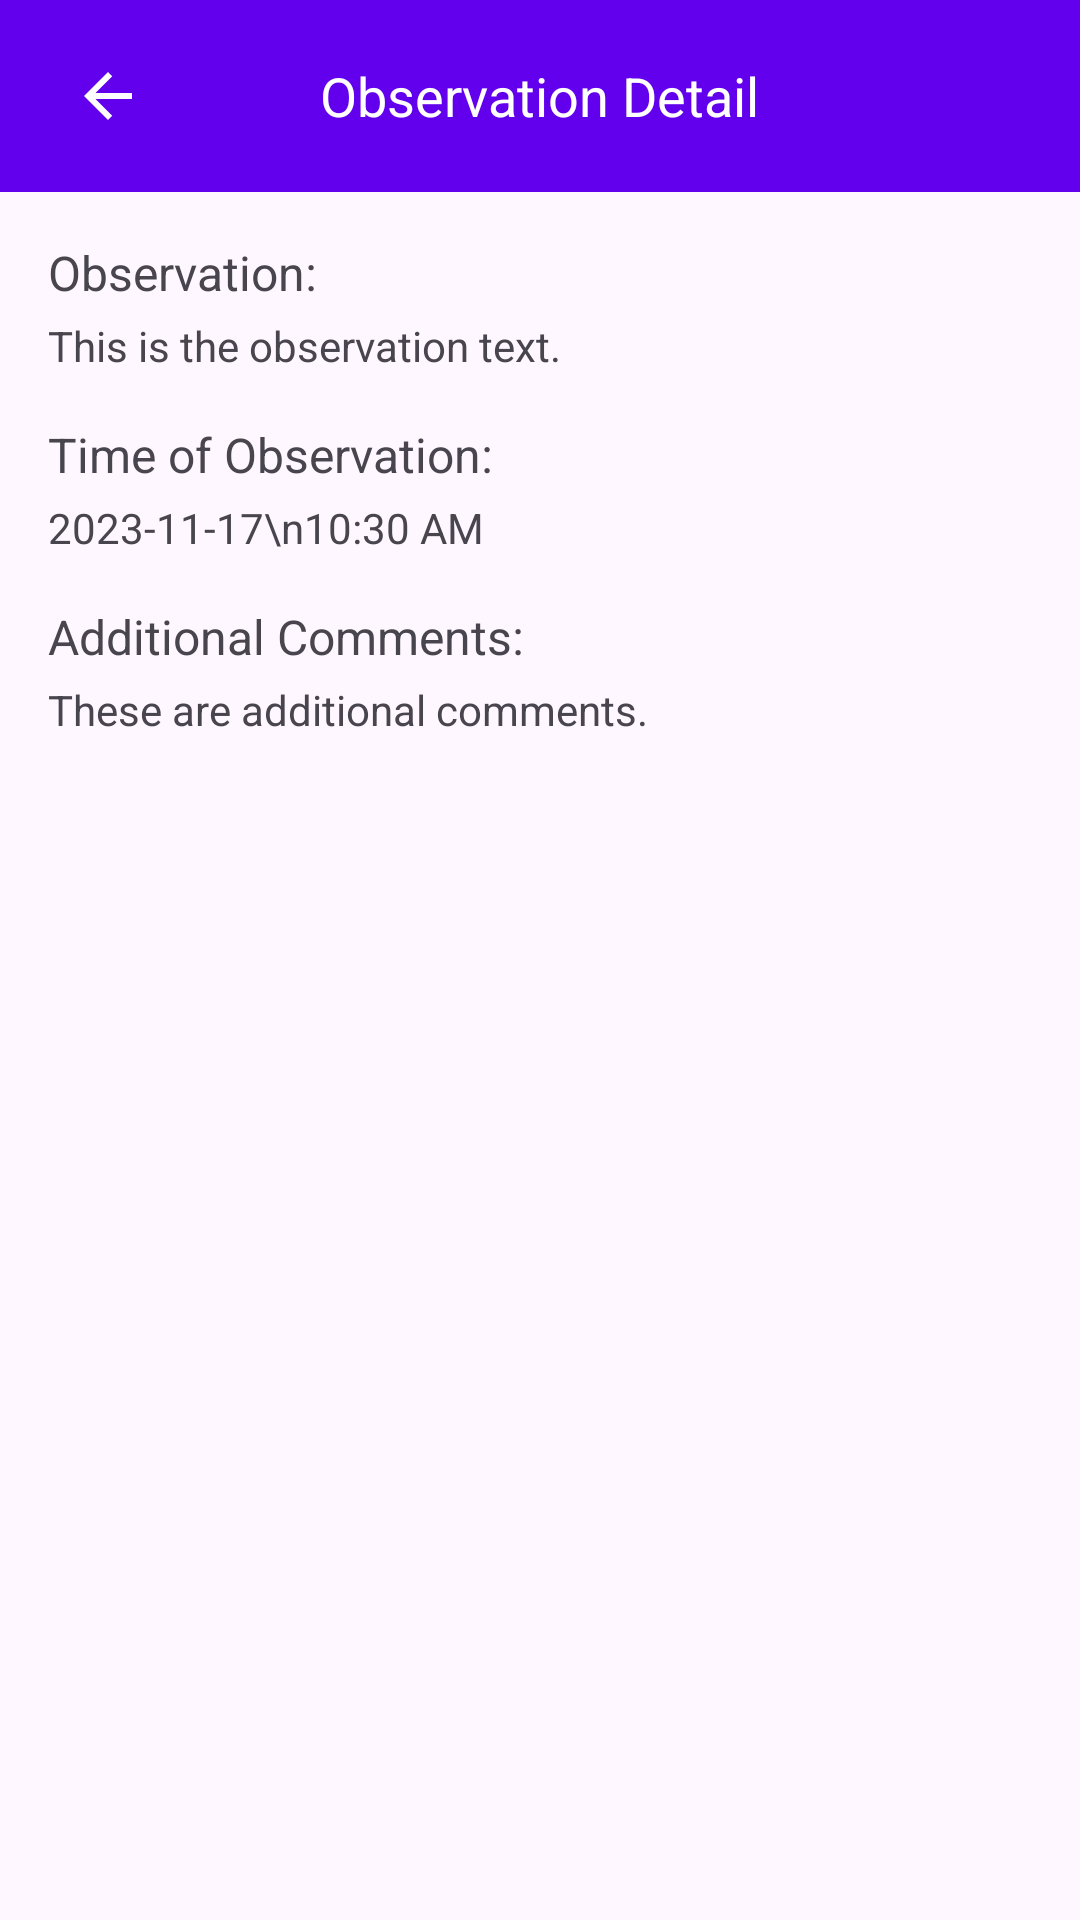

Reconstruct the res/layout file that produces this screen, plus the resources it refers to.
<!-- AndroidManifest.xml: application theme Theme._1786 -->
<!-- res/layout/observation_detail.xml -->
<?xml version="1.0" encoding="utf-8"?>
<RelativeLayout xmlns:android="http://schemas.android.com/apk/res/android"
    android:layout_width="match_parent"
    android:layout_height="match_parent">

    
    <androidx.appcompat.widget.Toolbar
        android:id="@+id/toolbar"
        android:layout_width="match_parent"
        android:layout_height="?attr/actionBarSize"
        android:background="@color/purple_500"
        android:elevation="4dp"
        android:theme="@style/ThemeOverlay.AppCompat.ActionBar">

        
        <ImageButton
            android:id="@+id/backButton"
            android:layout_width="wrap_content"
            android:layout_height="wrap_content"
            android:src="@drawable/ic_back_arrow"
            android:background="?attr/selectableItemBackgroundBorderless"
            android:contentDescription="@string/back"
            android:paddingStart="8dp"
            android:paddingEnd="8dp"
            android:paddingTop="4dp"
            android:paddingBottom="4dp"/>

        
        <TextView
            android:id="@+id/toolbarTitle"
            android:layout_width="wrap_content"
            android:layout_height="wrap_content"
            android:layout_gravity="center"
            android:text="Observation Detail"
            android:textColor="#FFFFFF"
            android:textSize="18sp" />

    </androidx.appcompat.widget.Toolbar>

    
    <LinearLayout
        android:layout_width="match_parent"
        android:layout_height="wrap_content"
        android:layout_below="@id/toolbar"
        android:orientation="vertical"
        android:padding="16dp">




        
        <TextView
            android:layout_width="match_parent"
            android:layout_height="wrap_content"
            android:text="Observation:"
            android:textSize="16sp"
            android:paddingBottom="4dp"/>

        <TextView
            android:id="@+id/textObservationText"
            android:layout_width="match_parent"
            android:layout_height="wrap_content"
            android:text="This is the observation text."
            android:textSize="14sp"
            android:paddingBottom="16dp"/>

        
        <TextView
            android:layout_width="match_parent"
            android:layout_height="wrap_content"
            android:text="Time of Observation:"
            android:textSize="16sp"
            android:paddingBottom="4dp"/>

        <TextView
            android:id="@+id/textTimeOfObservation"
            android:layout_width="match_parent"
            android:layout_height="wrap_content"
            android:text="2023-11-17\n10:30 AM"
            android:textSize="14sp"
            android:paddingBottom="16dp"/>

        
        <TextView
            android:layout_width="match_parent"
            android:layout_height="wrap_content"
            android:text="Additional Comments:"
            android:textSize="16sp"
            android:paddingBottom="4dp"/>

        <TextView
            android:id="@+id/textAdditionalComments"
            android:layout_width="match_parent"
            android:layout_height="wrap_content"
            android:text="These are additional comments."
            android:textSize="14sp"
            android:paddingBottom="16dp"/>

        
        <ImageView
            android:id="@+id/imageObservation"
            android:layout_width="match_parent"
            android:layout_height="271dp"
            android:paddingTop="8dp"
            android:paddingBottom="8dp"
            android:scaleType="centerCrop"
            android:src="@drawable/addpicture" />

    </LinearLayout>

</RelativeLayout>
<!-- resources referenced by this layout -->
<resources>
  <color name="purple_500">#FF6200EE</color>
  <!-- drawable ic_back_arrow (drawable) -->
  <vector xmlns:android="http://schemas.android.com/apk/res/android"
      android:width="24dp"
      android:height="24dp"
      android:viewportWidth="24.0"
      android:viewportHeight="24.0">
  
      <path
          android:fillColor="#FFFFFF"
          android:pathData="M20,11H7.83l5.59,-5.59L12,4l-8,8l8,8l1.41,-1.41L7.83,13H20v-2Z"/>
  </vector>
  <string name="back">Navigate Back</string>
  <style name="Theme._1786" parent="Base.Theme._1786" />
  <style name="Base.Theme._1786" parent="Theme.Material3.DayNight.NoActionBar">
          
          
      </style>
</resources>
